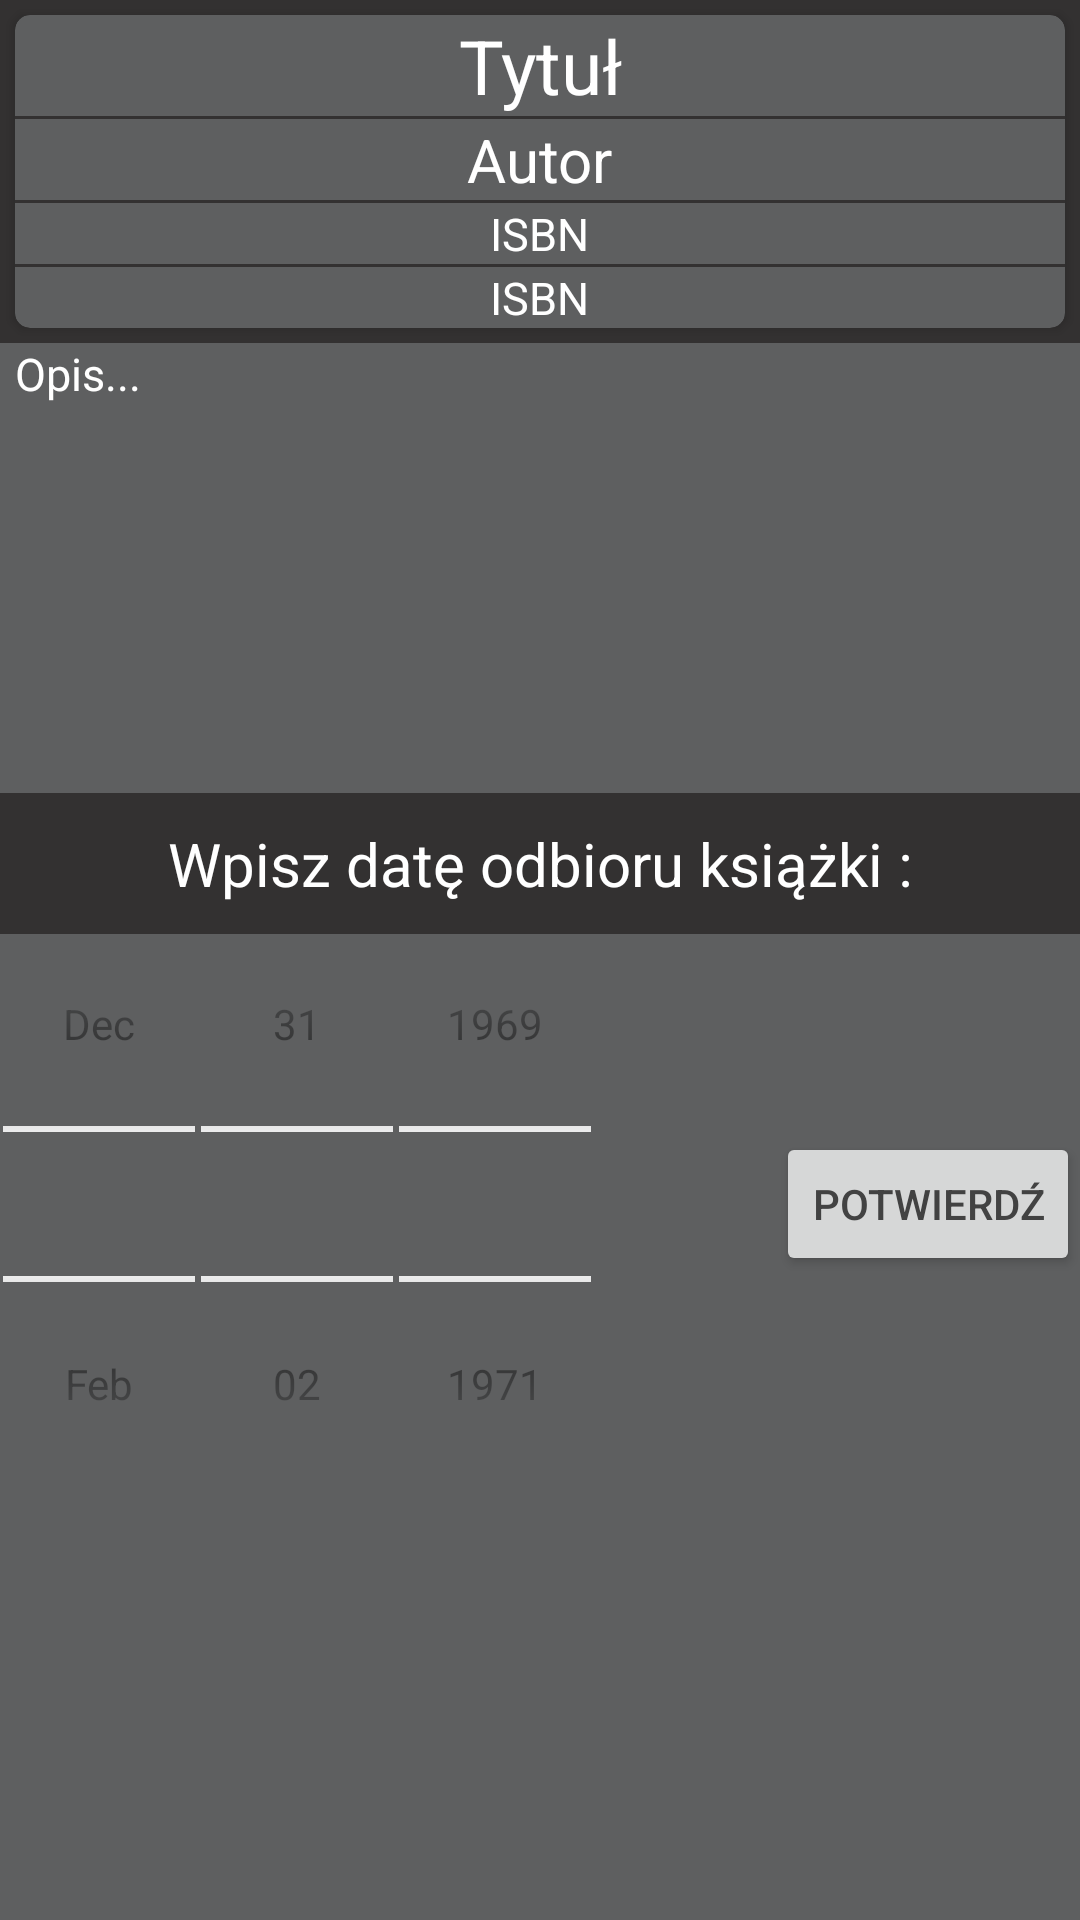

Produce the Android XML layout that renders to this screen, including the resource entries it uses.
<!-- AndroidManifest.xml: application theme AppTheme -->
<!-- res/layout/fragment_pager.xml -->
<?xml version="1.0" encoding="utf-8"?>
<LinearLayout xmlns:android="http://schemas.android.com/apk/res/android"
    android:layout_width="match_parent"
    android:layout_height="match_parent"
    android:orientation="vertical"
    android:background="@color/colorBackground"
    android:layout_marginTop="3dp"
    xmlns:card_view="http://schemas.android.com/apk/res-auto">

    <LinearLayout
        android:layout_width="match_parent"
        android:layout_height="wrap_content"
        android:background="@color/colorPrimary2"
        android:orientation="vertical">

        <android.support.v7.widget.CardView
            android:layout_width="match_parent"
            android:layout_height="wrap_content"
            card_view:cardBackgroundColor="@color/colorBackground"
            card_view:cardCornerRadius="5dp"
            card_view:cardElevation="2dp"
            card_view:cardMaxElevation="4dp"
            android:layout_margin="5dp"
            android:gravity="center"
            android:orientation="vertical">


            <LinearLayout
                android:layout_width="match_parent"
                android:layout_height="wrap_content"
                android:orientation="vertical"
                android:layout_gravity="center|top">

                <LinearLayout
                    android:layout_width="wrap_content"
                    android:layout_height="wrap_content"
                    android:orientation="vertical"
                    android:gravity="center"
                    android:layout_gravity="center|top">

                    <android.support.v7.widget.AppCompatTextView
                        android:id="@+id/rentBookTitleId"
                        android:layout_width="wrap_content"
                        android:layout_height="wrap_content"
                        android:text="@string/text_title"
                        android:textColor="@color/colorText"
                        android:gravity="center"
                        android:textSize="25sp" />

                </LinearLayout>

                <View
                    android:layout_width="match_parent"
                    android:layout_height="1dp"
                    android:background="@color/colorPrimary2" />

                <LinearLayout
                    android:layout_width="wrap_content"
                    android:layout_height="wrap_content"
                    android:orientation="vertical"
                    android:layout_gravity="center|top">

                    <android.support.v7.widget.AppCompatTextView
                        android:id="@+id/rentBookAuthorId"
                        android:layout_width="wrap_content"
                        android:layout_height="wrap_content"
                        android:textColor="@color/colorText"
                        android:textSize="20dp"
                        android:text="@string/text_autor" />
                </LinearLayout>

                <View
                    android:layout_width="match_parent"
                    android:layout_height="1dp"
                    android:background="@color/colorPrimary2" />

                <android.support.v7.widget.AppCompatTextView
                    android:id="@+id/rentBookYear"
                    android:layout_width="wrap_content"
                    android:layout_height="wrap_content"
                    android:textColor="@color/colorText"
                    android:layout_gravity="center|top"
                    android:textSize="15sp"
                    android:text="@string/text_isbn" />
                <View
                    android:layout_width="match_parent"
                    android:layout_height="1dp"
                    android:background="@color/colorPrimary2"/>

                <android.support.v7.widget.AppCompatTextView
                    android:id="@+id/rentBookIsbnId"
                    android:layout_width="wrap_content"
                    android:layout_height="wrap_content"
                    android:textColor="@color/colorText"
                    android:layout_gravity="center|top"
                    android:textSize="15sp"
                    android:text="@string/text_isbn" />
            </LinearLayout>

        </android.support.v7.widget.CardView>

    </LinearLayout>
    <android.support.v7.widget.LinearLayoutCompat
        android:layout_width="match_parent"
        android:layout_height="150dp"
        android:background="@color/colorBackground"
        android:gravity="left"
        android:paddingLeft="5dp"
        android:orientation="vertical">

        <android.support.v7.widget.AppCompatTextView
            android:id="@+id/descriptionId"
            android:layout_width="wrap_content"
            android:layout_height="wrap_content"
            android:text="@string/text_description"
            android:textColor="@color/colorText"
            android:scrollbars = "vertical"
            android:textSize="15sp" />

    </android.support.v7.widget.LinearLayoutCompat>

    <android.support.v7.widget.AppCompatTextView
        android:layout_width="match_parent"
        android:layout_height="wrap_content"
        android:text="@string/text_date"
        android:textColor="@color/colorText"
        android:background="@color/colorPrimary2"
        android:gravity="center"
        android:paddingTop="10dp"
        android:paddingBottom="10dp"
        android:textSize="20sp" />
    <RelativeLayout
        android:layout_width="match_parent"
        android:layout_height="wrap_content">
        <DatePicker
            android:layout_width="wrap_content"
            android:layout_height="wrap_content"
            android:id="@+id/datePicker"
            style="@style/date_picker_theme" />
        <Button
            android:id="@+id/submitButtonId"
            android:layout_width="wrap_content"
            android:layout_height="wrap_content"
            android:textColor="@color/cardview_dark_background"
            android:text="Potwierdź"
            android:layout_gravity="center"
            android:layout_centerVertical="true"
            android:layout_alignParentEnd="true" />
    </RelativeLayout>

</LinearLayout>
<!-- resources referenced by this layout -->
<resources>
  <color name="colorBackground">#5e5f60</color>
  <color name="colorPrimary2">#333131</color>
  <color name="colorText">#FFFFFF</color>
  <string name="text_autor">Autor</string>
  <string name="text_date">Wpisz datę odbioru książki :</string>
  <string name="text_description">Opis...</string>
  <string name="text_isbn">ISBN</string>
  <string name="text_title">Tytuł</string>
  <style name="date_picker_theme" parent="@android:style/Widget.DatePicker">
          <item name="android:textColorPrimary">@color/colorText</item>
      </style>
  <style name="AppTheme" parent="Theme.AppCompat.Light.DarkActionBar">
              <item name="colorPrimary">@color/colorPrimary2</item>
              <item name="colorPrimaryDark">@color/colorPrimaryDark2</item>
              <item name="colorAccent">@color/colorAccent2</item>
              <item name="android:textColor">@color/colorBackground</item>
              <item name="android:textColorHint">@color/colorText</item>
              <item name="colorControlNormal">@color/colorText</item>
              <item name="colorControlActivated">@color/colorText</item>
          </style>
  <color name="colorPrimaryDark2">#51d8c7</color>
  <color name="colorAccent2">#FFFFFF</color>
</resources>
